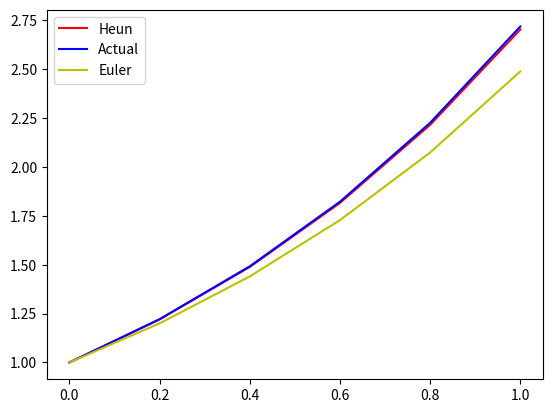

Python code for this plot:
import math
import numpy as np
import matplotlib.pyplot as plt


# def func(x, y):
#     return y


def heun(h, x0, y0, end):
    def asol(x):
        return math.exp(x)
    yasol = np.vectorize(asol)

    x = np.arange(0.0, end + h, h)
    y = np.zeros(x.size)
    y[0] = y0

    for i in range(1, x.size):
        y_intermediate = y[i - 1] + h * y[i - 1]
        y[i] = y[i - 1] + (h / 2.0) * (y[i - 1] + y_intermediate)
        
    plt.plot(x, y, 'r-', label='Heun')
    plt.plot(x, yasol(x), 'b-', label='Actual')

    print("Actual solution at x = ", x[-1], " is ", "%.6f\n------" % yasol(x)[-1])
    print("Heun's Method solution at x = ", x[-1], " is ", "%.6f" % y[-1])


# Function for euler formula
def euler(x0, y, h, end):
    # Iterating till the point at which we
    # need approximation
    all_x = [x0]
    all_y = [y]
    while x0 < end:
        y = y + h * y
        x0 = x0 + h

        all_x.append(x0)
        all_y.append(y)

    plt.plot(all_x, all_y, 'y-', label='Euler')
    # Printing approximation
    print("Euler's Method solution at x = ", end, " is ", "%.6f" % y)

stepsize = 5
x0 = 0
y0 = 1
end = 1.0
h = end / stepsize

heun(h, x0, y0, end)
euler(x0, y0, h, end)
plt.legend()
plt.show()